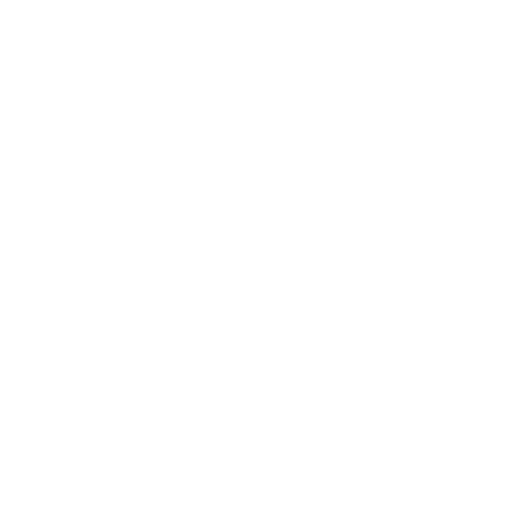
t = 0.00 s
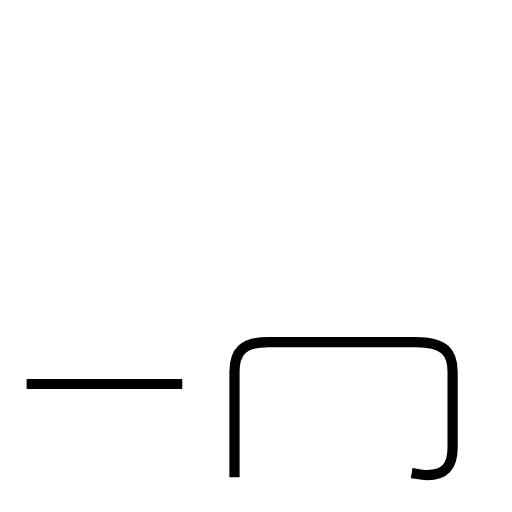
t = 1.91 s
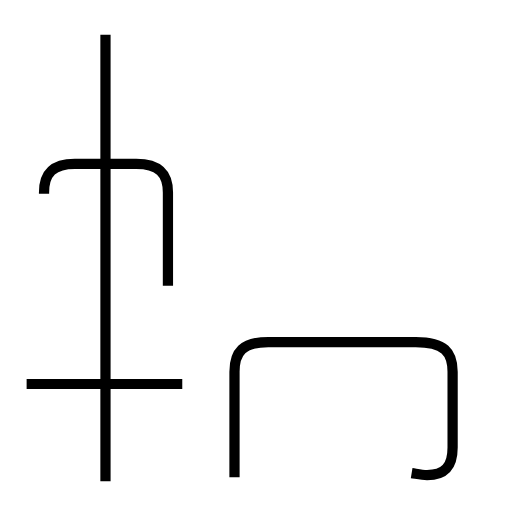
t = 3.96 s
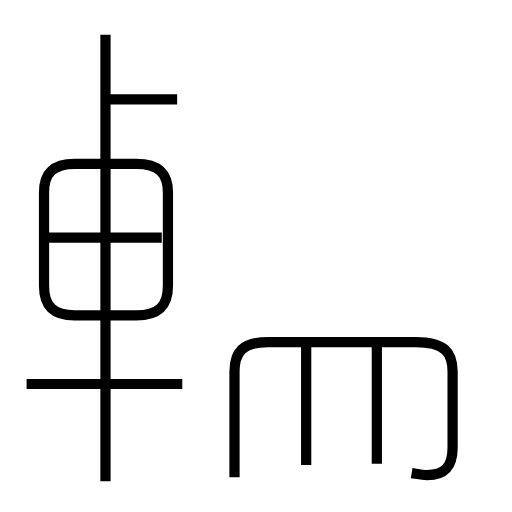
t = 5.95 s
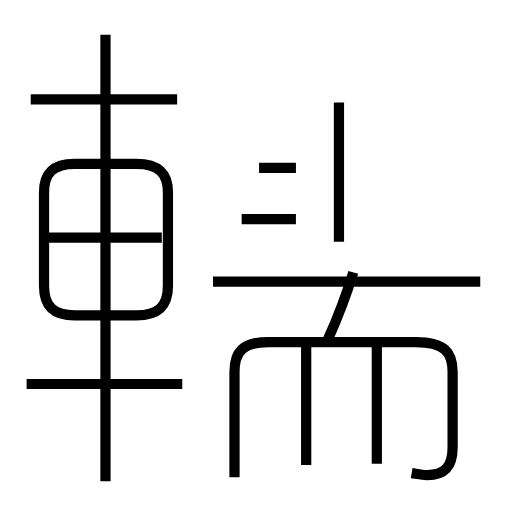
t = 7.84 s
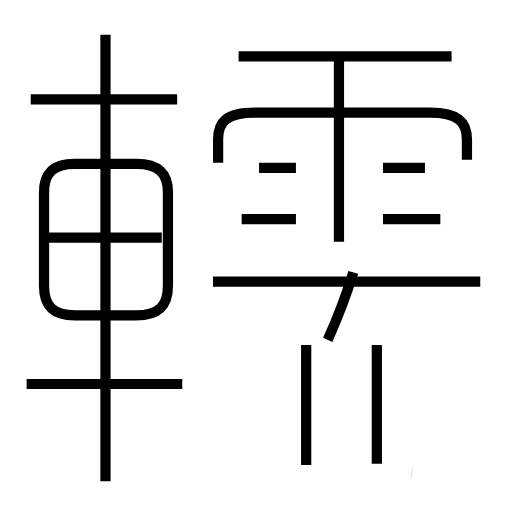
t = 9.84 s

The animated SVG that drew these frames (rendered in a browser with its animation timeline set to each time). Animation: 17 SMIL elements (animate=17); one cycle of 9.84 s.

<?xml version='1.0' encoding='utf-8'?>
<svg viewBox="0.0 -6.0 50.0 50.0" version="1.1" xmlns="http://www.w3.org/2000/svg"><rect x="-1000" y="-1000" width="2000" height="2000" stroke="white" fill="white" /><g style="fill:none;stroke:#000000;stroke-width:1"><path d="M 40.2 2.2 C 40.8 2.3 41.2 2.4 41.7 2.4 C 43.4 2.4 44.2 1.6 44.2 -0.3 L 44.2 -7.7 C 44.2 -9.6 43.4 -10.6 40.6 -10.6 L 26.2 -10.6 C 23.7 -10.6 22.9 -9.6 22.9 -7.7 L 22.9 2.6 " transform="translate(0.0 38.0)" stroke-dasharray="48.33414569514519" stroke-dashoffset="48.33414569514519"><animate attributeName="stroke-dashoffset" from="48.33414569514519" to="0" dur="1.4500243708543556s" begin="0s; anim_end.end" fill="freeze" id="anim0" /></path><path d="M 17.8 -6.5 L 2.6 -6.5 " transform="translate(0.0 38.0)" stroke-dasharray="15.200000000000001" stroke-dashoffset="15.200000000000001"><animate attributeName="stroke-dashoffset" from="15.200000000000001" to="0" dur="0.456s" begin="anim0.end" fill="freeze" id="anim1" /></path><path d="M 10.3 3.0 L 10.3 -40.6 " transform="translate(0.0 38.0)" stroke-dasharray="43.6" stroke-dashoffset="43.6"><animate attributeName="stroke-dashoffset" from="43.6" to="0" dur="1.308s" begin="anim1.end" fill="freeze" id="anim2" /></path><path d="M 16.4 -16.1 L 16.4 -25.2 C 16.4 -27.1 15.5 -28.0 13.3 -28.0 L 7.3 -28.0 C 5.2 -28.0 4.3 -27.1 4.3 -25.2 L 4.3 -16.1 C 4.3 -14.1 5.2 -13.2 7.3 -13.2 L 13.3 -13.2 C 15.5 -13.2 16.4 -14.1 16.4 -16.1 Z " transform="translate(0.0 38.0)" stroke-dasharray="49.51783424094634" stroke-dashoffset="49.51783424094634"><animate attributeName="stroke-dashoffset" from="49.51783424094634" to="0" dur="1.4855350272283903s" begin="anim2.end" fill="freeze" id="anim3" /></path><path d="M 15.8 -20.8 L 4.5 -20.8 " transform="translate(0.0 38.0)" stroke-dasharray="11.3" stroke-dashoffset="11.3"><animate attributeName="stroke-dashoffset" from="11.3" to="0" dur="0.339s" begin="anim3.end" fill="freeze" id="anim4" /></path><path d="M 29.9 1.4 L 29.9 -10.3 " transform="translate(0.0 38.0)" stroke-dasharray="11.700000000000001" stroke-dashoffset="11.700000000000001"><animate attributeName="stroke-dashoffset" from="11.700000000000001" to="0" dur="0.35100000000000003s" begin="anim4.end" fill="freeze" id="anim5" /></path><path d="M 36.8 1.3 L 36.8 -10.3 " transform="translate(0.0 38.0)" stroke-dasharray="11.600000000000001" stroke-dashoffset="11.600000000000001"><animate attributeName="stroke-dashoffset" from="11.600000000000001" to="0" dur="0.34800000000000003s" begin="anim5.end" fill="freeze" id="anim6" /></path><path d="M 17.3 -34.3 L 3.0 -34.3 " transform="translate(0.0 38.0)" stroke-dasharray="14.3" stroke-dashoffset="14.3"><animate attributeName="stroke-dashoffset" from="14.3" to="0" dur="0.429s" begin="anim6.end" fill="freeze" id="anim7" /></path><path d="M 32.0 -10.8 C 32.9 -12.8 33.8 -15.1 34.5 -17.4 " transform="translate(0.0 38.0)" stroke-dasharray="7.062247883918086" stroke-dashoffset="7.062247883918086"><animate attributeName="stroke-dashoffset" from="7.062247883918086" to="0" dur="0.21186743651754258s" begin="anim7.end" fill="freeze" id="anim8" /></path><path d="M 46.9 -16.5 L 20.8 -16.5 " transform="translate(0.0 38.0)" stroke-dasharray="26.099999999999998" stroke-dashoffset="26.099999999999998"><animate attributeName="stroke-dashoffset" from="26.099999999999998" to="0" dur="0.7829999999999999s" begin="anim8.end" fill="freeze" id="anim9" /></path><path d="M 28.9 -22.6 L 23.6 -22.6 " transform="translate(0.0 38.0)" stroke-dasharray="5.299999999999997" stroke-dashoffset="5.299999999999997"><animate attributeName="stroke-dashoffset" from="5.299999999999997" to="0" dur="0.15899999999999992s" begin="anim9.end" fill="freeze" id="anim10" /></path><path d="M 28.9 -27.6 L 25.3 -27.6 " transform="translate(0.0 38.0)" stroke-dasharray="3.599999999999998" stroke-dashoffset="3.599999999999998"><animate attributeName="stroke-dashoffset" from="3.599999999999998" to="0" dur="0.10799999999999993s" begin="anim10.end" fill="freeze" id="anim11" /></path><path d="M 33.1 -20.4 L 33.1 -38.5 " transform="translate(0.0 38.0)" stroke-dasharray="18.1" stroke-dashoffset="18.1"><animate attributeName="stroke-dashoffset" from="18.1" to="0" dur="0.543s" begin="anim11.end" fill="freeze" id="anim12" /></path><path d="M 45.6 -28.4 L 45.6 -30.4 C 45.6 -32.1 44.7 -33.0 42.0 -33.0 L 24.9 -33.0 C 22.1 -33.0 21.3 -32.1 21.3 -30.4 L 21.3 -28.1 " transform="translate(0.0 38.0)" stroke-dasharray="31.643445806442365" stroke-dashoffset="31.643445806442365"><animate attributeName="stroke-dashoffset" from="31.643445806442365" to="0" dur="0.9493033741932709s" begin="anim12.end" fill="freeze" id="anim13" /></path><path d="M 43.0 -22.6 L 37.4 -22.6 " transform="translate(0.0 38.0)" stroke-dasharray="5.600000000000001" stroke-dashoffset="5.600000000000001"><animate attributeName="stroke-dashoffset" from="5.600000000000001" to="0" dur="0.16800000000000004s" begin="anim13.end" fill="freeze" id="anim14" /></path><path d="M 41.5 -27.6 L 37.4 -27.6 " transform="translate(0.0 38.0)" stroke-dasharray="4.100000000000001" stroke-dashoffset="4.100000000000001"><animate attributeName="stroke-dashoffset" from="4.100000000000001" to="0" dur="0.12300000000000004s" begin="anim14.end" fill="freeze" id="anim15" /></path><path d="M 44.1 -38.5 L 23.3 -38.5" transform="translate(0.0 38.0)" stroke-dasharray="20.8" stroke-dashoffset="20.8"><animate attributeName="stroke-dashoffset" from="20.8" to="0" dur="0.624s" begin="anim15.end" fill="freeze" id="anim_end" /></path></g></svg>
